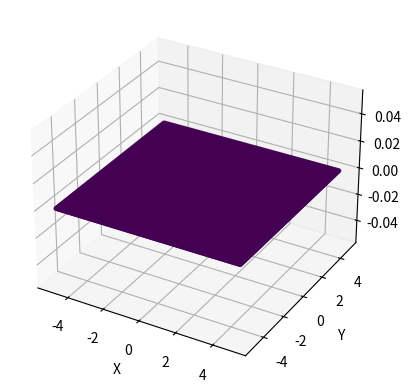

Here is the Python script that generated this plot:
import numpy as np
import matplotlib.pyplot as plt

# Define the flat surface function (z = constant)
def flat_surface_function(x, y):
    return np.zeros_like(x)

# Generate grid points
x = np.linspace(-5, 5, 200)
y = np.linspace(-5, 5, 200)
x, y = np.meshgrid(x, y)

# Calculate z values for the flat surface
z = flat_surface_function(x, y)

# Flatten the arrays to create a list of points
points = np.column_stack((x.ravel(), y.ravel(), z.ravel()))

# Save point cloud data to a file
np.savetxt("flat_surface.txt", points, delimiter=",", comments="")

# Visualize the point cloud data
fig = plt.figure()
ax = fig.add_subplot(111, projection='3d')
ax.scatter(points[:,0], points[:,1], points[:,2], c=points[:,2], cmap='viridis', marker='.')
ax.set_xlabel('X')
ax.set_ylabel('Y')
ax.set_zlabel('Z')
plt.show()
